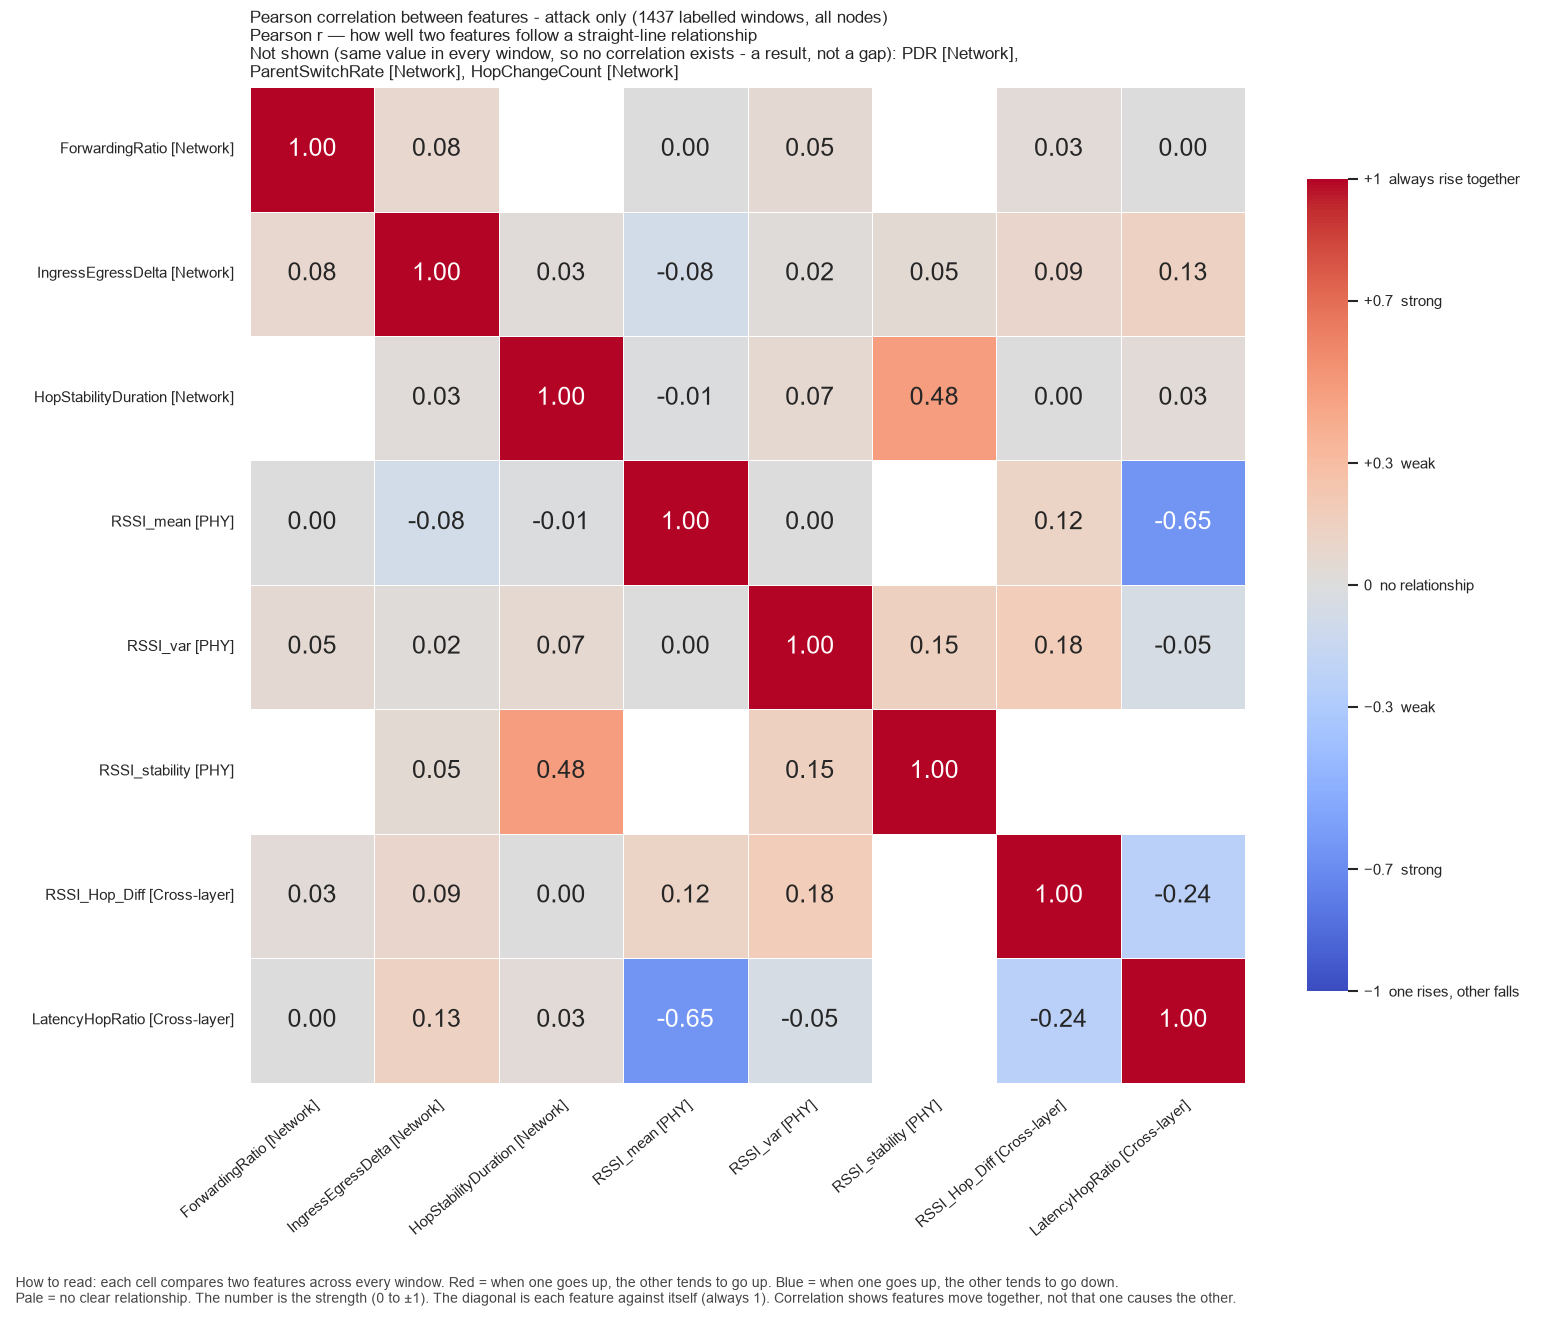

Source data for this figure (header and first rows):
, ForwardingRatio, IngressEgressDelta, HopStabilityDuration, RSSI_mean, RSSI_var, RSSI_stability, RSSI_Hop_Diff, LatencyHopRatio
ForwardingRatio, 1.0, 0.08321, , 0.0001375, 0.05472, , 0.03183, 0.000476
IngressEgressDelta, 0.08321, 1.0, 0.02507, -0.08206, 0.02107, 0.05049, 0.09442, 0.1338
HopStabilityDuration, , 0.02507, 1.0, -0.0141, 0.06595, 0.4785, 0.001108, 0.03167
RSSI_mean, 0.0001375, -0.08206, -0.0141, 1.0, 0.003157, , 0.1192, -0.6494
RSSI_var, 0.05472, 0.02107, 0.06595, 0.003157, 1.0, 0.1496, 0.1834, -0.05188
RSSI_stability, , 0.05049, 0.4785, , 0.1496, 1.0, , 
RSSI_Hop_Diff, 0.03183, 0.09442, 0.001108, 0.1192, 0.1834, , 1.0, -0.2391
LatencyHopRatio, 0.000476, 0.1338, 0.03167, -0.6494, -0.05188, , -0.2391, 1.0
